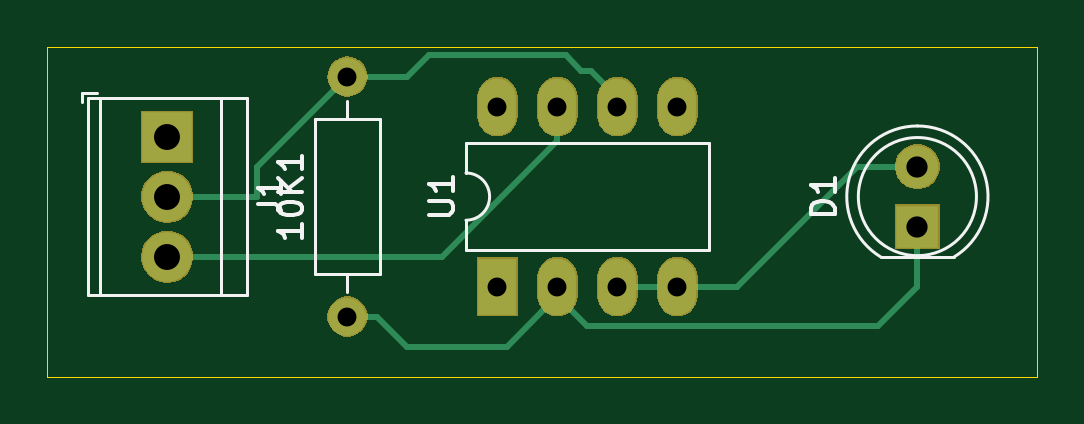
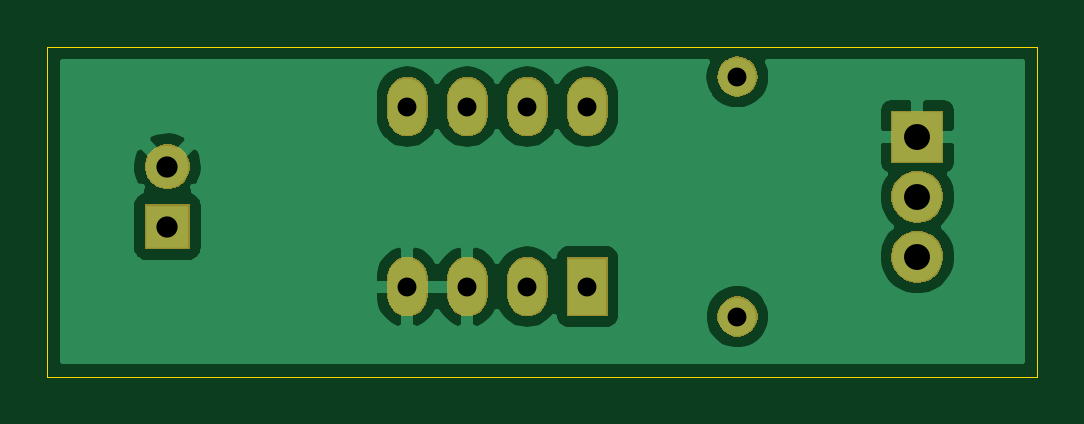
Circuit board: 11 layer files. Board 41.9 x 14.0 mm.
- bottom_copper: LightSensor2-B_Cu.gbr (26445 bytes)
- bottom_mask: LightSensor2-B_Mask.gbr (14251 bytes)
- paste: LightSensor2-B_Paste.gbr (508 bytes)
- bottom_silk: LightSensor2-B_SilkS.gbr (509 bytes)
- outline: LightSensor2-Edge_Cuts.gbr (916 bytes)
- top_copper: LightSensor2-F_Cu.gbr (2689 bytes)
- top_mask: LightSensor2-F_Mask.gbr (14251 bytes)
- paste: LightSensor2-F_Paste.gbr (508 bytes)
- top_silk: LightSensor2-F_SilkS.gbr (4284 bytes)
- drill: LightSensor2-NPTH.drl (286 bytes)
- drill: LightSensor2-PTH.drl (487 bytes)

=== bottom_copper: LightSensor2-B_Cu.gbr (26445 bytes, source omitted) ===
=== bottom_mask: LightSensor2-B_Mask.gbr (14251 bytes, source omitted) ===
=== paste: LightSensor2-B_Paste.gbr ===
G04 #@! TF.GenerationSoftware,KiCad,Pcbnew,(5.1.4)-1*
G04 #@! TF.CreationDate,2020-04-20T12:39:18-04:00*
G04 #@! TF.ProjectId,LightSensor2,4c696768-7453-4656-9e73-6f72322e6b69,rev?*
G04 #@! TF.SameCoordinates,Original*
G04 #@! TF.FileFunction,Paste,Bot*
G04 #@! TF.FilePolarity,Positive*
%FSLAX46Y46*%
G04 Gerber Fmt 4.6, Leading zero omitted, Abs format (unit mm)*
G04 Created by KiCad (PCBNEW (5.1.4)-1) date 2020-04-20 12:39:18*
%MOMM*%
%LPD*%
G04 APERTURE LIST*
G04 APERTURE END LIST*
M02*

=== bottom_silk: LightSensor2-B_SilkS.gbr ===
G04 #@! TF.GenerationSoftware,KiCad,Pcbnew,(5.1.4)-1*
G04 #@! TF.CreationDate,2020-04-20T12:39:18-04:00*
G04 #@! TF.ProjectId,LightSensor2,4c696768-7453-4656-9e73-6f72322e6b69,rev?*
G04 #@! TF.SameCoordinates,Original*
G04 #@! TF.FileFunction,Legend,Bot*
G04 #@! TF.FilePolarity,Positive*
%FSLAX46Y46*%
G04 Gerber Fmt 4.6, Leading zero omitted, Abs format (unit mm)*
G04 Created by KiCad (PCBNEW (5.1.4)-1) date 2020-04-20 12:39:18*
%MOMM*%
%LPD*%
G04 APERTURE LIST*
G04 APERTURE END LIST*
M02*

=== outline: LightSensor2-Edge_Cuts.gbr ===
G04 #@! TF.GenerationSoftware,KiCad,Pcbnew,(5.1.4)-1*
G04 #@! TF.CreationDate,2020-04-20T12:39:18-04:00*
G04 #@! TF.ProjectId,LightSensor2,4c696768-7453-4656-9e73-6f72322e6b69,rev?*
G04 #@! TF.SameCoordinates,Original*
G04 #@! TF.FileFunction,Profile,NP*
%FSLAX46Y46*%
G04 Gerber Fmt 4.6, Leading zero omitted, Abs format (unit mm)*
G04 Created by KiCad (PCBNEW (5.1.4)-1) date 2020-04-20 12:39:18*
%MOMM*%
%LPD*%
G04 APERTURE LIST*
%ADD10C,0.050000*%
G04 APERTURE END LIST*
D10*
X157480000Y191770000D02*
X147320000Y191770000D01*
X157480000Y205740000D02*
X157480000Y191770000D01*
X147320000Y205740000D02*
X157480000Y205740000D01*
X115570000Y191770000D02*
X115570000Y195580000D01*
X147320000Y191770000D02*
X115570000Y191770000D01*
X115570000Y205740000D02*
X115570000Y204470000D01*
X115570000Y205740000D02*
X147320000Y205740000D01*
X115570000Y204470000D02*
X115570000Y195580000D01*
M02*

=== top_copper: LightSensor2-F_Cu.gbr ===
G04 #@! TF.GenerationSoftware,KiCad,Pcbnew,(5.1.4)-1*
G04 #@! TF.CreationDate,2020-04-20T12:39:18-04:00*
G04 #@! TF.ProjectId,LightSensor2,4c696768-7453-4656-9e73-6f72322e6b69,rev?*
G04 #@! TF.SameCoordinates,Original*
G04 #@! TF.FileFunction,Copper,L1,Top*
G04 #@! TF.FilePolarity,Positive*
%FSLAX46Y46*%
G04 Gerber Fmt 4.6, Leading zero omitted, Abs format (unit mm)*
G04 Created by KiCad (PCBNEW (5.1.4)-1) date 2020-04-20 12:39:18*
%MOMM*%
%LPD*%
G04 APERTURE LIST*
%ADD10O,1.600000X2.400000*%
%ADD11R,1.600000X2.400000*%
%ADD12C,2.100000*%
%ADD13R,2.100000X2.100000*%
%ADD14C,1.800000*%
%ADD15R,1.800000X1.800000*%
%ADD16O,1.600000X1.600000*%
%ADD17C,1.600000*%
%ADD18C,0.250000*%
G04 APERTURE END LIST*
D10*
X134620000Y203200000D03*
X142240000Y195580000D03*
X137160000Y203200000D03*
X139700000Y195580000D03*
X139700000Y203200000D03*
X137160000Y195580000D03*
X142240000Y203200000D03*
D11*
X134620000Y195580000D03*
D12*
X120650000Y196850000D03*
X120650000Y199390000D03*
D13*
X120650000Y201930000D03*
D14*
X152400000Y200660000D03*
D15*
X152400000Y198120000D03*
D16*
X128270000Y204470000D03*
D17*
X128270000Y194310000D03*
D18*
X120650000Y199390000D02*
X124460000Y199390000D01*
X124460000Y200660000D02*
X128270000Y204470000D01*
X124460000Y199390000D02*
X124460000Y200660000D01*
X128270000Y204470000D02*
X130810000Y204470000D01*
X139700000Y203600000D02*
X139700000Y203200000D01*
X138574990Y204725010D02*
X139700000Y203600000D01*
X130810000Y204470000D02*
X131729990Y205389990D01*
X138574990Y204725010D02*
X138174990Y204725010D01*
X137510010Y205389990D02*
X131729990Y205389990D01*
X138174990Y204725010D02*
X137510010Y205389990D01*
X128270000Y194310000D02*
X129540000Y194310000D01*
X129540000Y194310000D02*
X130810000Y193040000D01*
X137160000Y195180000D02*
X137160000Y195580000D01*
X135020000Y193040000D02*
X137160000Y195180000D01*
X130810000Y193040000D02*
X135020000Y193040000D01*
X137160000Y195180000D02*
X138430000Y193910000D01*
X145650000Y193910000D02*
X150730000Y193910000D01*
X145650000Y193910000D02*
X146450000Y193910000D01*
X138430000Y193910000D02*
X145650000Y193910000D01*
X152400000Y195580000D02*
X152400000Y198120000D01*
X150730000Y193910000D02*
X152400000Y195580000D01*
X139700000Y195580000D02*
X142240000Y195580000D01*
X142240000Y195580000D02*
X142240000Y195980000D01*
X142240000Y195580000D02*
X144780000Y195580000D01*
X149860000Y200660000D02*
X152400000Y200660000D01*
X144780000Y195580000D02*
X149860000Y200660000D01*
X137160000Y201750000D02*
X137160000Y203200000D01*
X132260000Y196850000D02*
X137160000Y201750000D01*
X120650000Y196850000D02*
X132260000Y196850000D01*
M02*

=== top_mask: LightSensor2-F_Mask.gbr (14251 bytes, source omitted) ===
=== paste: LightSensor2-F_Paste.gbr ===
G04 #@! TF.GenerationSoftware,KiCad,Pcbnew,(5.1.4)-1*
G04 #@! TF.CreationDate,2020-04-20T12:39:18-04:00*
G04 #@! TF.ProjectId,LightSensor2,4c696768-7453-4656-9e73-6f72322e6b69,rev?*
G04 #@! TF.SameCoordinates,Original*
G04 #@! TF.FileFunction,Paste,Top*
G04 #@! TF.FilePolarity,Positive*
%FSLAX46Y46*%
G04 Gerber Fmt 4.6, Leading zero omitted, Abs format (unit mm)*
G04 Created by KiCad (PCBNEW (5.1.4)-1) date 2020-04-20 12:39:18*
%MOMM*%
%LPD*%
G04 APERTURE LIST*
G04 APERTURE END LIST*
M02*

=== top_silk: LightSensor2-F_SilkS.gbr ===
G04 #@! TF.GenerationSoftware,KiCad,Pcbnew,(5.1.4)-1*
G04 #@! TF.CreationDate,2020-04-20T12:39:18-04:00*
G04 #@! TF.ProjectId,LightSensor2,4c696768-7453-4656-9e73-6f72322e6b69,rev?*
G04 #@! TF.SameCoordinates,Original*
G04 #@! TF.FileFunction,Legend,Top*
G04 #@! TF.FilePolarity,Positive*
%FSLAX46Y46*%
G04 Gerber Fmt 4.6, Leading zero omitted, Abs format (unit mm)*
G04 Created by KiCad (PCBNEW (5.1.4)-1) date 2020-04-20 12:39:18*
%MOMM*%
%LPD*%
G04 APERTURE LIST*
%ADD10C,0.120000*%
%ADD11C,0.150000*%
G04 APERTURE END LIST*
D10*
X133290000Y201640000D02*
X133290000Y200390000D01*
X143570000Y201640000D02*
X133290000Y201640000D01*
X143570000Y197140000D02*
X143570000Y201640000D01*
X133290000Y197140000D02*
X143570000Y197140000D01*
X133290000Y198390000D02*
X133290000Y197140000D01*
X133290000Y200390000D02*
G75*
G02X133290000Y198390000I0J-1000000D01*
G01*
X117040000Y203790000D02*
X117040000Y203390000D01*
X117680000Y203790000D02*
X117040000Y203790000D01*
X124020000Y195230000D02*
X117280000Y195230000D01*
X124020000Y203550000D02*
X117280000Y203550000D01*
X117280000Y203550000D02*
X117280000Y195230000D01*
X124020000Y203550000D02*
X124020000Y195230000D01*
X122900000Y203550000D02*
X122900000Y195230000D01*
X117800000Y203550000D02*
X117800000Y195230000D01*
X152399538Y202380000D02*
G75*
G02X153944830Y196830000I462J-2990000D01*
G01*
X152400462Y202380000D02*
G75*
G03X150855170Y196830000I-462J-2990000D01*
G01*
X154900000Y199390000D02*
G75*
G03X154900000Y199390000I-2500000J0D01*
G01*
X150855000Y196830000D02*
X153945000Y196830000D01*
X128270000Y203430000D02*
X128270000Y202660000D01*
X128270000Y195350000D02*
X128270000Y196120000D01*
X126900000Y202660000D02*
X126900000Y196120000D01*
X129640000Y202660000D02*
X126900000Y202660000D01*
X129640000Y196120000D02*
X129640000Y202660000D01*
X126900000Y196120000D02*
X129640000Y196120000D01*
D11*
X131742380Y198628095D02*
X132551904Y198628095D01*
X132647142Y198675714D01*
X132694761Y198723333D01*
X132742380Y198818571D01*
X132742380Y199009047D01*
X132694761Y199104285D01*
X132647142Y199151904D01*
X132551904Y199199523D01*
X131742380Y199199523D01*
X132742380Y200199523D02*
X132742380Y199628095D01*
X132742380Y199913809D02*
X131742380Y199913809D01*
X131885238Y199818571D01*
X131980476Y199723333D01*
X132028095Y199628095D01*
X124472380Y199056666D02*
X125186666Y199056666D01*
X125329523Y199009047D01*
X125424761Y198913809D01*
X125472380Y198770952D01*
X125472380Y198675714D01*
X125472380Y200056666D02*
X125472380Y199485238D01*
X125472380Y199770952D02*
X124472380Y199770952D01*
X124615238Y199675714D01*
X124710476Y199580476D01*
X124758095Y199485238D01*
X148892380Y198651904D02*
X147892380Y198651904D01*
X147892380Y198890000D01*
X147940000Y199032857D01*
X148035238Y199128095D01*
X148130476Y199175714D01*
X148320952Y199223333D01*
X148463809Y199223333D01*
X148654285Y199175714D01*
X148749523Y199128095D01*
X148844761Y199032857D01*
X148892380Y198890000D01*
X148892380Y198651904D01*
X148892380Y200175714D02*
X148892380Y199604285D01*
X148892380Y199890000D02*
X147892380Y199890000D01*
X148035238Y199794761D01*
X148130476Y199699523D01*
X148178095Y199604285D01*
X126352380Y198223333D02*
X126352380Y197651904D01*
X126352380Y197937619D02*
X125352380Y197937619D01*
X125495238Y197842380D01*
X125590476Y197747142D01*
X125638095Y197651904D01*
X125352380Y198842380D02*
X125352380Y198937619D01*
X125400000Y199032857D01*
X125447619Y199080476D01*
X125542857Y199128095D01*
X125733333Y199175714D01*
X125971428Y199175714D01*
X126161904Y199128095D01*
X126257142Y199080476D01*
X126304761Y199032857D01*
X126352380Y198937619D01*
X126352380Y198842380D01*
X126304761Y198747142D01*
X126257142Y198699523D01*
X126161904Y198651904D01*
X125971428Y198604285D01*
X125733333Y198604285D01*
X125542857Y198651904D01*
X125447619Y198699523D01*
X125400000Y198747142D01*
X125352380Y198842380D01*
X126352380Y199604285D02*
X125352380Y199604285D01*
X126352380Y200175714D02*
X125780952Y199747142D01*
X125352380Y200175714D02*
X125923809Y199604285D01*
X126352380Y201128095D02*
X126352380Y200556666D01*
X126352380Y200842380D02*
X125352380Y200842380D01*
X125495238Y200747142D01*
X125590476Y200651904D01*
X125638095Y200556666D01*
M02*

=== drill: LightSensor2-NPTH.drl ===
M48
; DRILL file {KiCad (5.1.4)-1} date 4/20/2020 12:35:51 PM
; FORMAT={-:-/ absolute / inch / decimal}
; #@! TF.CreationDate,2020-04-20T12:35:51-04:00
; #@! TF.GenerationSoftware,Kicad,Pcbnew,(5.1.4)-1
; #@! TF.FileFunction,NonPlated,1,2,NPTH
FMAT,2
INCH
%
G90
G05
T0
M30

=== drill: LightSensor2-PTH.drl ===
M48
; DRILL file {KiCad (5.1.4)-1} date 4/20/2020 12:35:51 PM
; FORMAT={-:-/ absolute / inch / decimal}
; #@! TF.CreationDate,2020-04-20T12:35:51-04:00
; #@! TF.GenerationSoftware,Kicad,Pcbnew,(5.1.4)-1
; #@! TF.FileFunction,Plated,1,2,PTH
FMAT,2
INCH
T1C0.0315
T2C0.0354
T3C0.0433
%
G90
G05
T1
X5.05Y8.05
X5.05Y7.65
X5.3Y8.0
X5.3Y7.7
X5.4Y8.0
X5.4Y7.7
X5.5Y8.0
X5.5Y7.7
X5.6Y8.0
X5.6Y7.7
T2
X6.0Y7.9
X6.0Y7.8
T3
X4.75Y7.95
X4.75Y7.85
X4.75Y7.75
T0
M30

